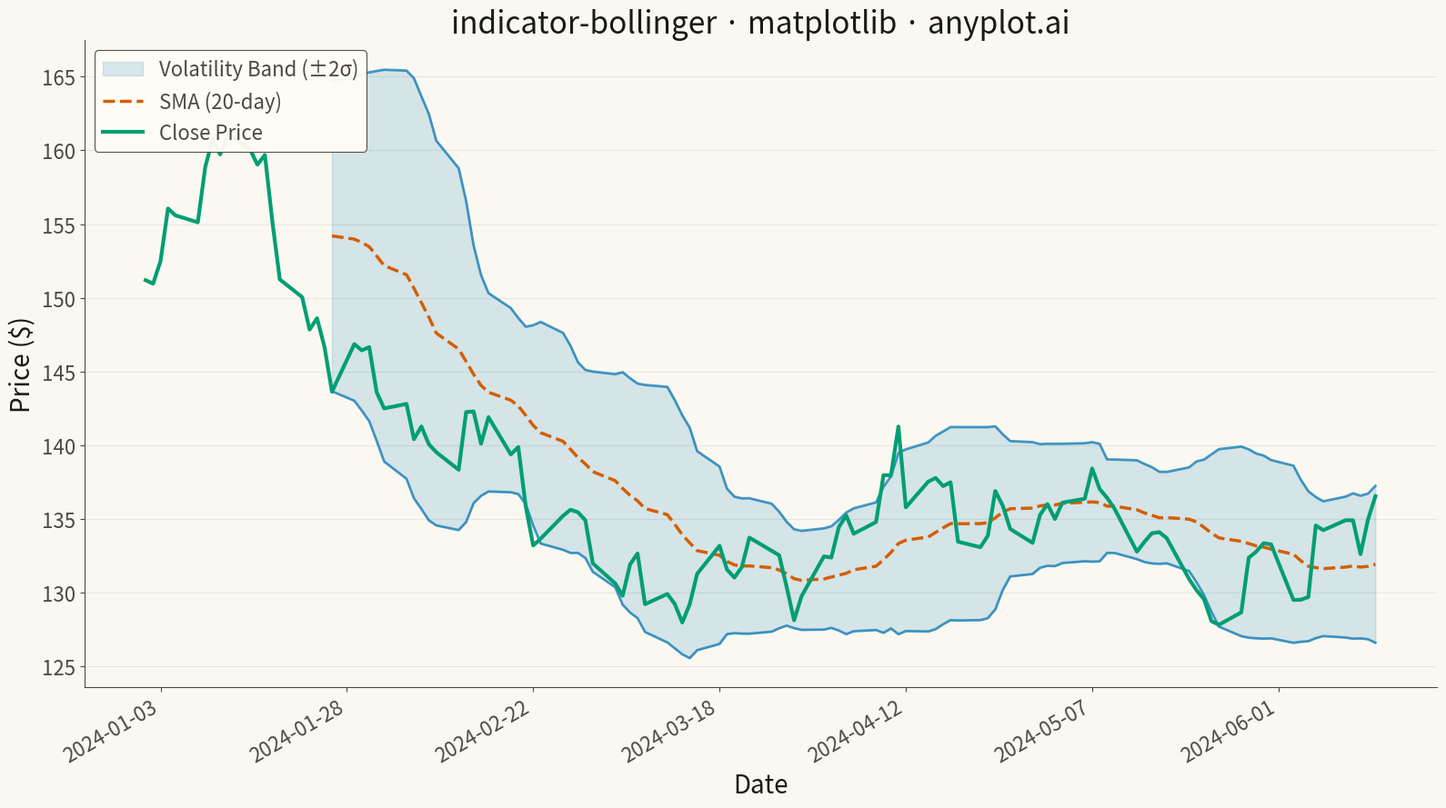

Generate this figure with matplotlib:
""" anyplot.ai
indicator-bollinger: Bollinger Bands Indicator Chart
Library: matplotlib 3.10.9 | Python 3.13.13
Quality: 90/100 | Updated: 2026-05-17
"""

import os

import matplotlib.pyplot as plt
import numpy as np
import pandas as pd


# Theme tokens
THEME = os.getenv("ANYPLOT_THEME", "light")
PAGE_BG = "#FAF8F1" if THEME == "light" else "#1A1A17"
ELEVATED_BG = "#FFFDF6" if THEME == "light" else "#242420"
INK = "#1A1A17" if THEME == "light" else "#F0EFE8"
INK_SOFT = "#4A4A44" if THEME == "light" else "#B8B7B0"

# Okabe-Ito palette - first color is always brand green
BRAND = "#009E73"
SECONDARY = "#D55E00"
TERTIARY = "#0072B2"

# Data - Generate realistic stock price data with Bollinger Bands
np.random.seed(42)
n_days = 120

# Generate realistic price movement using random walk
dates = pd.date_range("2024-01-01", periods=n_days, freq="B")
returns = np.random.normal(0.0005, 0.015, n_days)
price_base = 150
close = price_base * np.cumprod(1 + returns)

# Calculate Bollinger Bands (20-period SMA, 2 standard deviations)
window = 20
sma = pd.Series(close).rolling(window=window).mean()
std = pd.Series(close).rolling(window=window).std()
upper_band = sma + 2 * std
lower_band = sma - 2 * std

# Plot
fig, ax = plt.subplots(figsize=(16, 9), facecolor=PAGE_BG)
ax.set_facecolor(PAGE_BG)

# Plot the filled area between bands (volatility envelope)
ax.fill_between(dates, lower_band, upper_band, alpha=0.15, color=TERTIARY, label="Volatility Band (±2σ)")

# Plot upper and lower bands
ax.plot(dates, upper_band, color=TERTIARY, linewidth=2, alpha=0.7)
ax.plot(dates, lower_band, color=TERTIARY, linewidth=2, alpha=0.7)

# Plot middle band (SMA) as dashed line
ax.plot(dates, sma, color=SECONDARY, linewidth=2.5, linestyle="--", label="SMA (20-day)")

# Plot closing price prominently in brand color
ax.plot(dates, close, color=BRAND, linewidth=3, label="Close Price")

# Style
ax.set_xlabel("Date", fontsize=20, color=INK)
ax.set_ylabel("Price ($)", fontsize=20, color=INK)
ax.set_title("indicator-bollinger · matplotlib · anyplot.ai", fontsize=24, fontweight="medium", color=INK)
ax.tick_params(axis="both", labelsize=16, colors=INK_SOFT)

# Format x-axis dates
fig.autofmt_xdate(rotation=30)
ax.xaxis.set_major_locator(plt.MaxNLocator(8))

# Spines
ax.spines["top"].set_visible(False)
ax.spines["right"].set_visible(False)
for s in ("left", "bottom"):
    ax.spines[s].set_color(INK_SOFT)

# Grid - subtle y-axis only
ax.yaxis.grid(True, alpha=0.1, linewidth=0.8, color=INK_SOFT)

# Legend
leg = ax.legend(fontsize=16, loc="upper left", framealpha=0.95)
if leg:
    leg.get_frame().set_facecolor(ELEVATED_BG)
    leg.get_frame().set_edgecolor(INK_SOFT)
    leg.get_frame().set_linewidth(0.8)
    plt.setp(leg.get_texts(), color=INK_SOFT)

plt.tight_layout()
plt.savefig(f"plot-{THEME}.png", dpi=300, bbox_inches="tight", facecolor=PAGE_BG)
